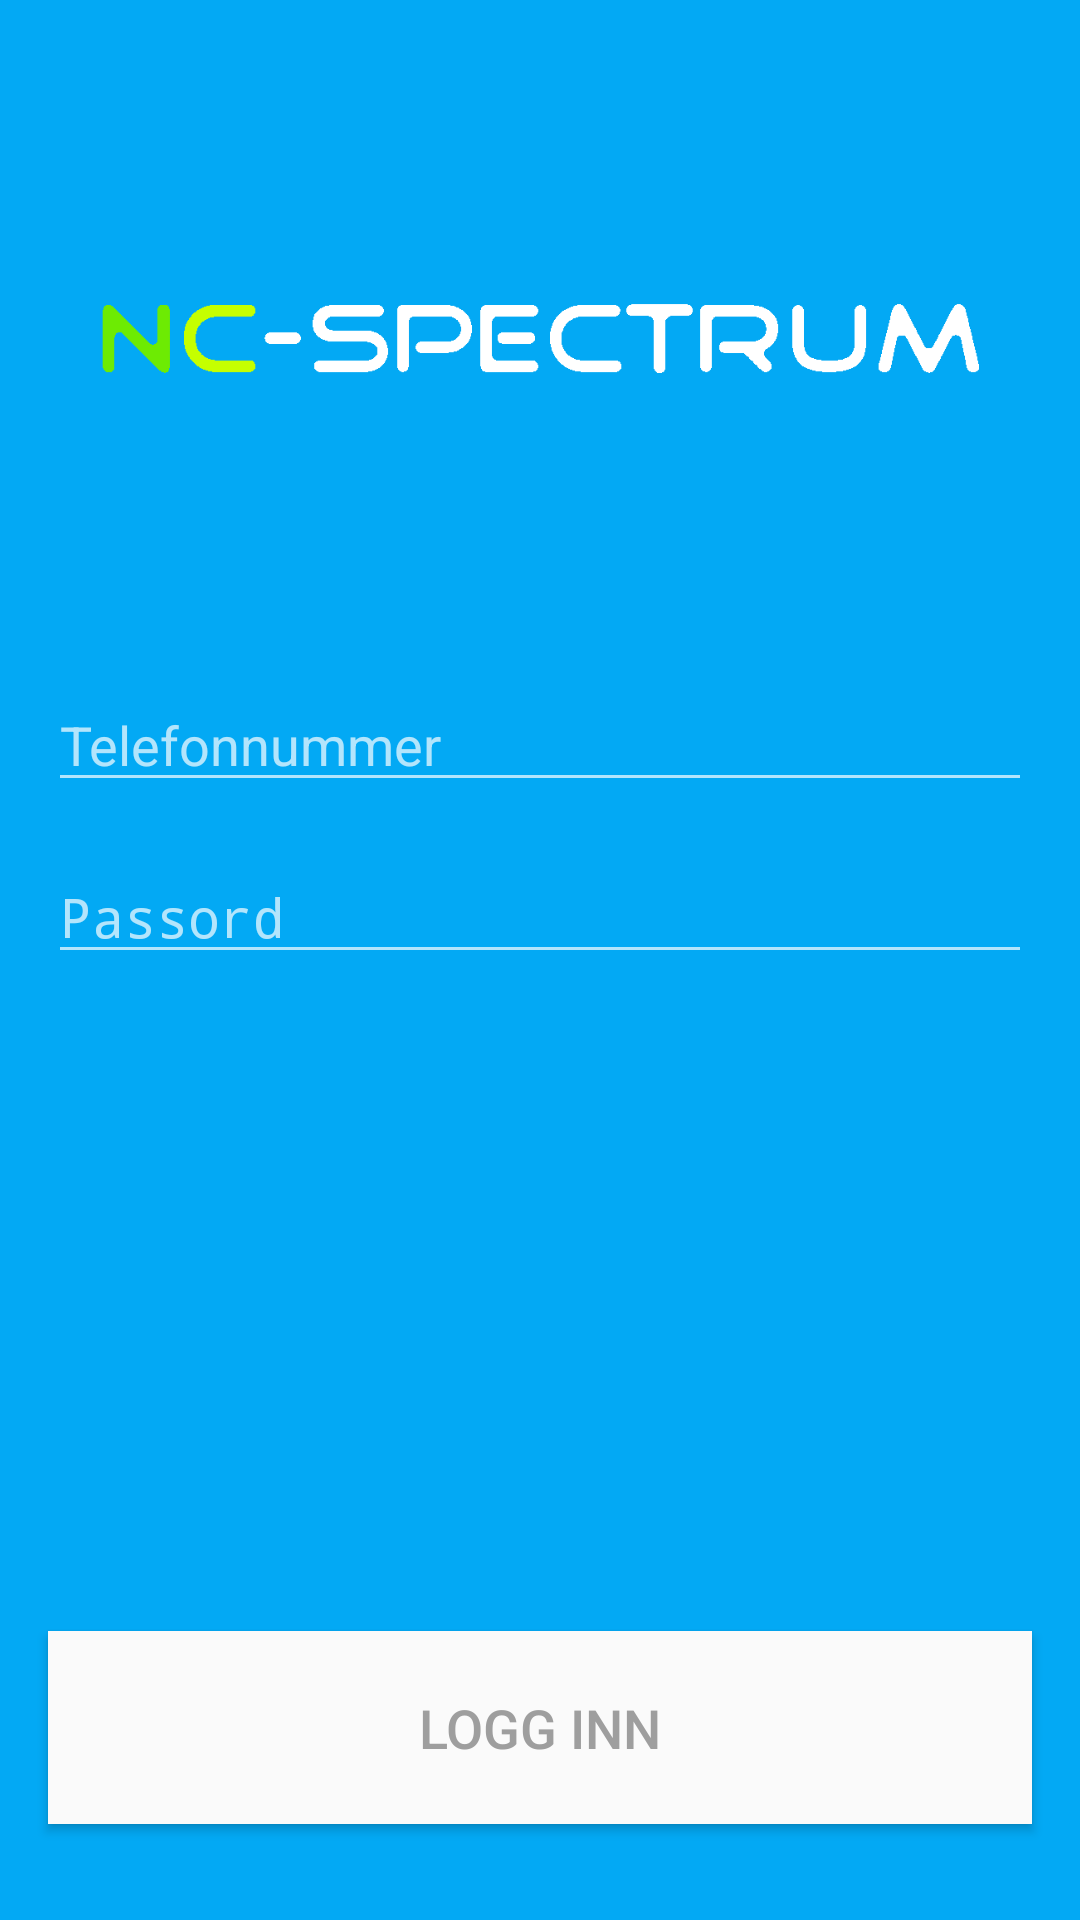

Produce the Android XML layout that renders to this screen, including the resource entries it uses.
<!-- AndroidManifest.xml: activity theme CustomActionBarTheme.NoActionBar -->
<!-- res/layout/activity_main.xml -->
<?xml version="1.0" encoding="utf-8"?>
<RelativeLayout xmlns:android="http://schemas.android.com/apk/res/android"
    xmlns:tools="http://schemas.android.com/tools"
    android:id="@+id/activity_main"
    android:layout_width="match_parent"
    android:layout_height="match_parent"
    android:background="@color/colorPrimary"
    android:orientation="vertical"
    tools:context="no.nc_spectrum.hendelseapplication.MainActivity">

    <ImageView
        android:id="@+id/titleImage"
        android:src="@drawable/logogreenwhite"
        android:scaleType="fitCenter"
        android:layout_width="wrap_content"
        android:layout_height="wrap_content"
        android:layout_centerHorizontal="true"
        android:padding="32dp"
        android:layout_marginTop="32dp"
        android:contentDescription="NC-Spectrum logo"

        />

    <EditText
        android:id="@+id/phoneEditText"
        android:layout_width="match_parent"
        android:layout_height="wrap_content"
        android:maxLines="1"
        android:layout_below="@+id/titleImage"
        android:layout_marginTop="32dp"
        android:layout_marginLeft="16dp"
        android:layout_marginRight="16dp"
        android:layout_marginBottom="16dp"
        android:hint="Telefonnummer"
        android:textColorHint="@color/hintColor"
        android:inputType="phone"
        android:textSize="18sp"
        android:ems="11"
        android:textColor="@color/white"
        android:backgroundTint="@color/hintColor"
        />

    <EditText
        android:id="@+id/passwordEditText"
        android:layout_width="match_parent"
        android:layout_height="wrap_content"
        android:maxLines="1"
        android:layout_below="@id/phoneEditText"
        android:layout_marginLeft="16dp"
        android:layout_marginRight="16dp"
        android:layout_marginBottom="16dp"
        android:hint="Passord"
        android:textColorHint="@color/hintColor"
        android:inputType="textPassword"
        android:textSize="18sp"
        android:ems="11"
        android:textColor="@color/white"
        android:backgroundTint="@color/hintColor"
        />

    <Button
        android:id="@+id/loginButton"
        android:layout_gravity="center"
        android:text="Logg Inn"
        android:layout_alignParentBottom="true"
        android:layout_width="match_parent"
        android:layout_height="wrap_content"
        android:padding="20dp"
        android:layout_marginTop="16dp"
        android:layout_marginLeft="16dp"
        android:layout_marginRight="16dp"
        android:layout_marginBottom="32dp"
        android:textSize="18sp"
        android:textStyle="normal"
        android:textColor="#9E9E9E"
        android:elevation="8dp"
        android:background="#FAFAFA"
        android:onClick="login"/>


</RelativeLayout>
<!-- resources referenced by this layout -->
<resources>
  <color name="colorPrimary">#03A9F4</color>
  <color name="hintColor">#B3E5FC</color>
  <color name="white">#FFF</color>
  <!-- drawable logogreenwhite: png bitmap (drawable, 18650 bytes) -->
  <style name="CustomActionBarTheme.NoActionBar" parent="@style/Theme.AppCompat.Light.DarkActionBar">
          <item name="android:actionBarStyle">@style/MyActionBar</item>
          <item name="android:actionBarTabTextStyle">@style/MyActionBarTabText</item>
          <item name="android:actionMenuTextColor">@color/white</item>
  
          <item name="android:windowBackground">@color/background_material_light</item>
          <item name="android:colorPrimary">@color/colorPrimary</item>
          <item name="android:colorPrimaryDark">@color/colorPrimaryDark</item>
          <item name="android:colorAccent">@color/colorAccent</item>
          <item name="android:textColorPrimary">@color/primary_text</item>
          <item name="android:textColorSecondary">@color/secondary_text</item>
  
          <item name="windowActionBar">false</item>
          <item name="windowNoTitle">true</item>
  
          
          <item name="actionBarStyle">@style/MyActionBar</item>
          <item name="actionBarTabTextStyle">@style/MyActionBarTabText</item>
          <item name="actionMenuTextColor">@color/white</item>
          <item name="colorPrimaryDark">@color/colorPrimaryDark</item>
      </style>
  <style name="MyActionBar" parent="@style/Widget.AppCompat.Light.ActionBar.Solid.Inverse">
          <item name="android:background">@color/colorPrimary</item>
          <item name="android:titleTextStyle">@style/MyActionBarTitleText</item>
  
          
          <item name="background">@color/colorPrimary</item>
          <item name="titleTextStyle">@style/MyActionBarTitleText</item>
      </style>
  <style name="MyActionBarTabText" parent="@style/Widget.AppCompat.ActionBar.TabText">
          <item name="android:textColor">@color/white</item>
      </style>
  <color name="colorPrimaryDark">#039BE5</color>
  <color name="colorAccent">#C6FF00</color>
  <color name="primary_text">#424242</color>
  <color name="secondary_text">#757575</color>
  <style name="MyActionBarTitleText" parent="@style/TextAppearance.AppCompat.Widget.ActionBar.Title">
          <item name="android:textColor">@color/white</item>
      </style>
</resources>
